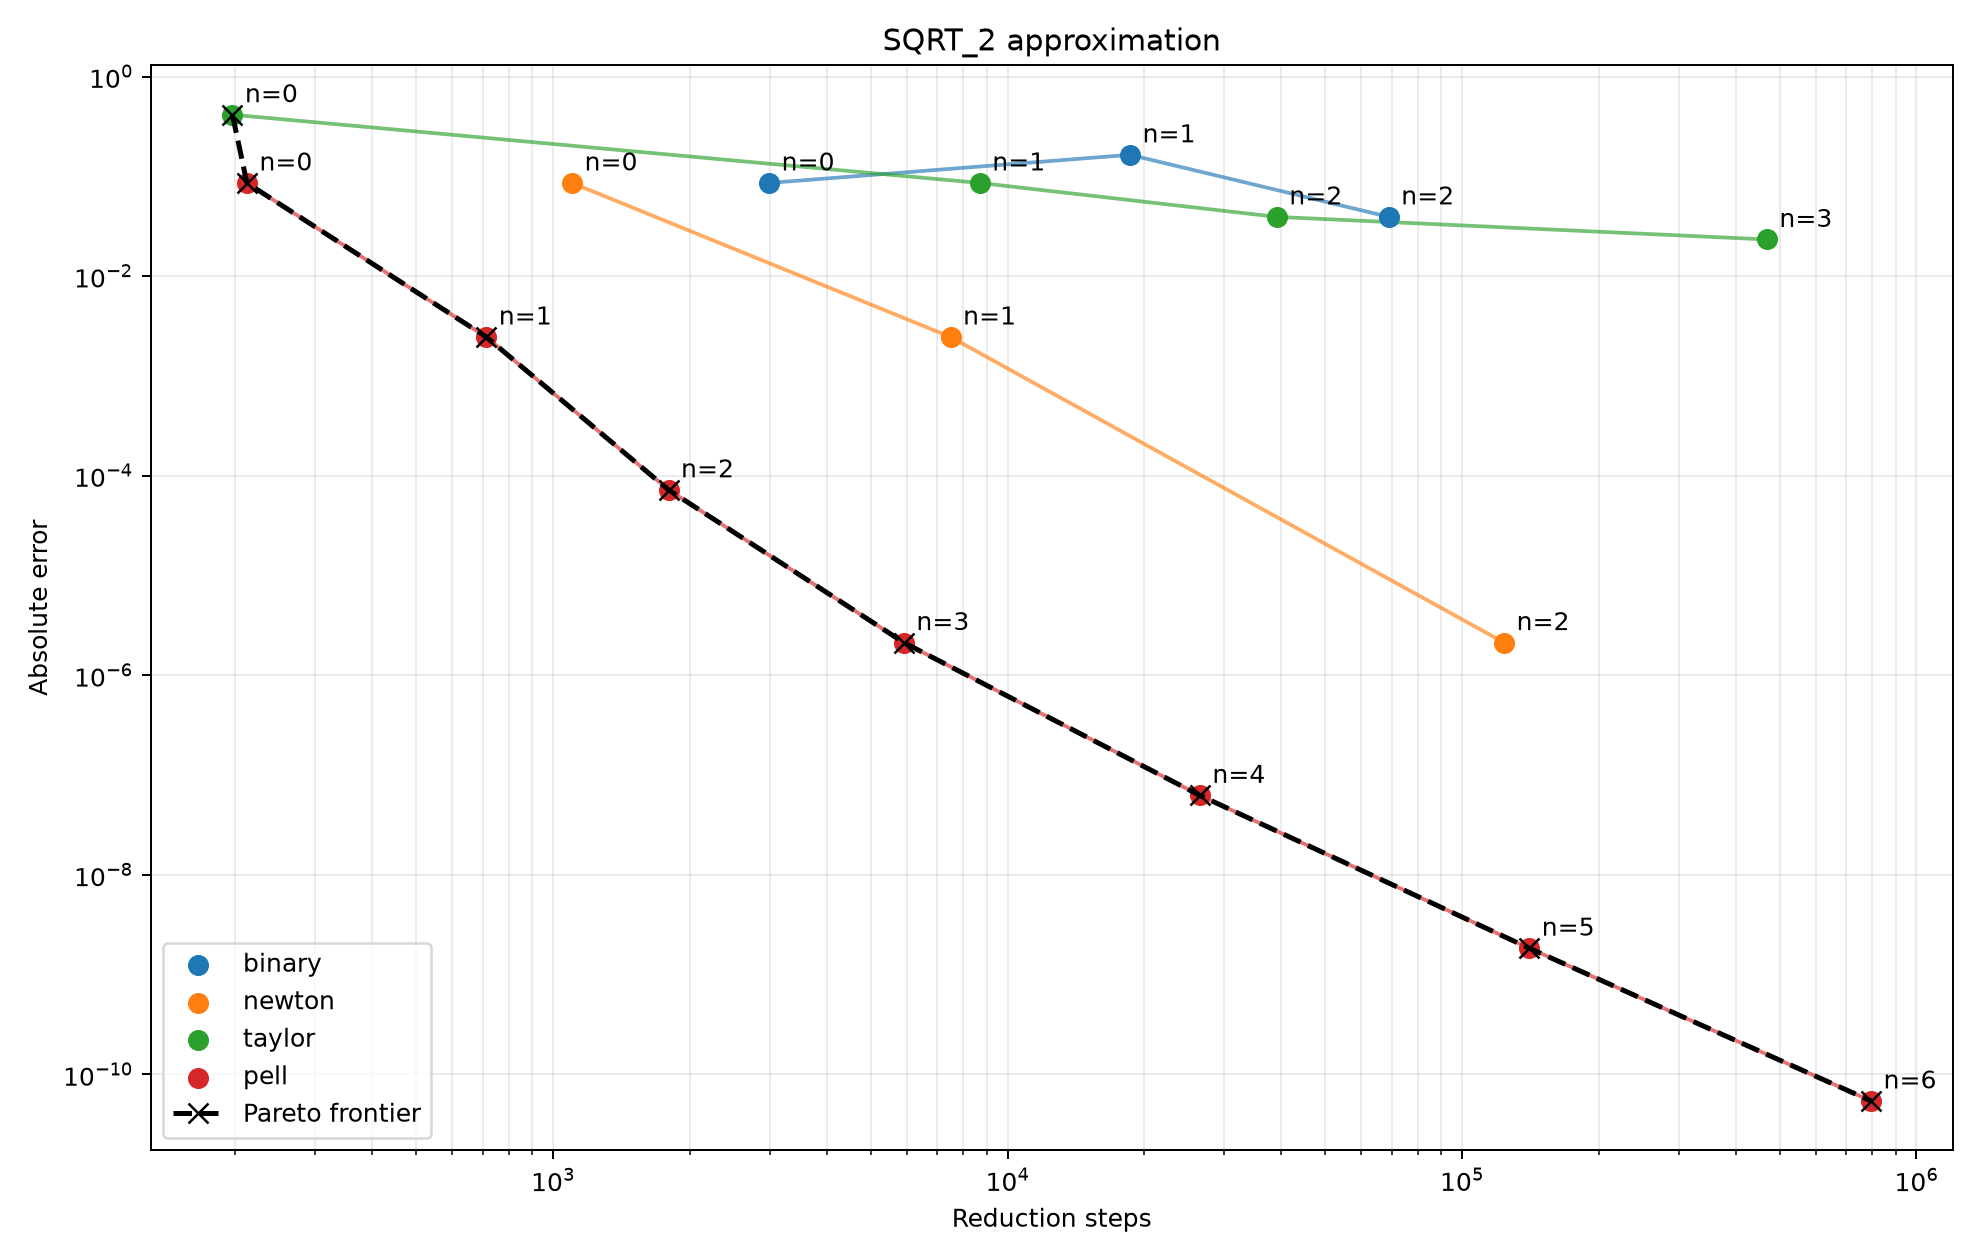

Data behind this chart, as committed beside it:
method, n, steps, value, abs_error
binary, 0, 2988, 3/2, 0.08578643762690495119831127579030192143…
binary, 1, 18606, 5/4, 0.16421356237309504880168872420969807856…
binary, 2, 68991, 11/8, 0.03921356237309504880168872420969807856…
newton, 0, 1101, 3/2, 0.08578643762690495119831127579030192143…
newton, 1, 7494, 17/12, 0.00245310429357161786497794245696858809…
newton, 2, 123781, 577/408, 0.00000212390141475511987990324128231358…
taylor, 0, 197, 1/1, 0.41421356237309504880168872420969807856…
taylor, 1, 8688, 3/2, 0.08578643762690495119831127579030192143…
taylor, 2, 39139, 11/8, 0.03921356237309504880168872420969807856…
taylor, 3, 468672, 23/16, 0.02328643762690495119831127579030192143…
pell, 0, 212, 3/2, 0.08578643762690495119831127579030192143…
pell, 1, 713, 17/12, 0.00245310429357161786497794245696858809…
pell, 2, 1795, 99/70, 0.00007215191261923691259699007601620714…
pell, 3, 5915, 577/408, 0.00000212390141475511987990324128231358…
pell, 4, 26501, 3363/2378, 6.25217745895498672051426988936759126494…
pell, 5, 140577, 19601/13860, 1.84046916476252484000386613499454168883…
pell, 6, 794591, 114243/80782, 5.41783536889651343231433960162507311443…
